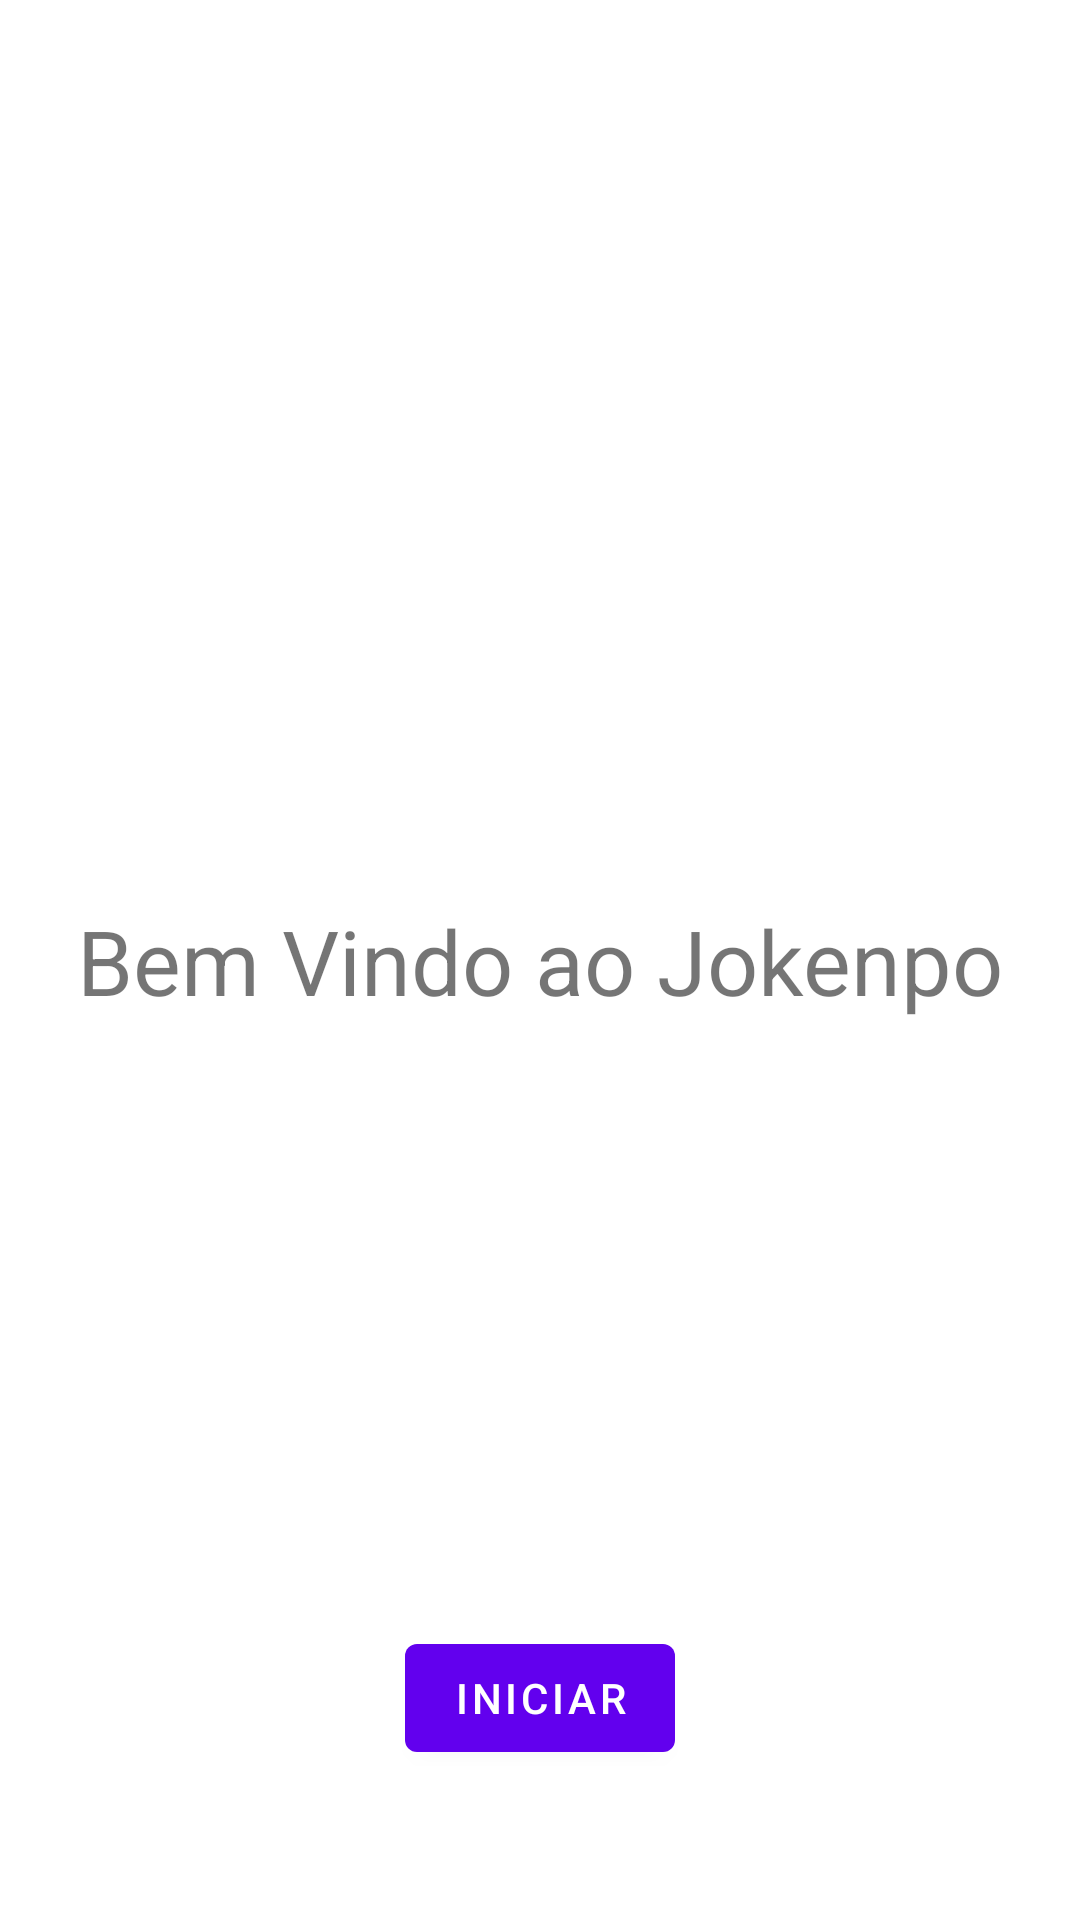

Layout XML and referenced resources for this Android screen:
<!-- AndroidManifest.xml: application theme Theme.Modulo14Tarefa -->
<!-- res/layout/fragment_home.xml -->
<?xml version="1.0" encoding="utf-8"?>
<androidx.constraintlayout.widget.ConstraintLayout xmlns:android="http://schemas.android.com/apk/res/android"
    xmlns:app="http://schemas.android.com/apk/res-auto"
    xmlns:tools="http://schemas.android.com/tools"
    android:layout_width="match_parent"
    android:layout_height="match_parent"
    tools:context=".HomeFragment">

    <TextView
        android:id="@+id/textView"
        android:layout_width="wrap_content"
        android:layout_height="wrap_content"
        android:text="@string/bem_vindo"
        android:textSize="30sp"
        app:layout_constraintBottom_toBottomOf="parent"
        app:layout_constraintEnd_toEndOf="parent"
        app:layout_constraintStart_toStartOf="parent"
        app:layout_constraintTop_toTopOf="parent" />

    <Button
        android:id="@+id/startActivityButton"
        android:layout_width="wrap_content"
        android:layout_height="wrap_content"
        android:layout_marginBottom="50dp"
        android:text="@string/iniciar"
        app:layout_constraintBottom_toBottomOf="parent"
        app:layout_constraintEnd_toEndOf="parent"
        app:layout_constraintStart_toStartOf="parent" />

</androidx.constraintlayout.widget.ConstraintLayout>
<!-- resources referenced by this layout -->
<resources>
  <string name="bem_vindo">Bem Vindo ao Jokenpo</string>
  <string name="iniciar">Iniciar</string>
  <style name="Theme.Modulo14Tarefa" parent="Theme.MaterialComponents.DayNight.DarkActionBar">
          
          <item name="colorPrimary">@color/purple_500</item>
          <item name="colorPrimaryVariant">@color/purple_700</item>
          <item name="colorOnPrimary">@color/white</item>
          
          <item name="colorSecondary">@color/teal_200</item>
          <item name="colorSecondaryVariant">@color/teal_700</item>
          <item name="colorOnSecondary">@color/black</item>
          
          <item name="android:statusBarColor">?attr/colorPrimaryVariant</item>
          
      </style>
  <!-- not gathered from this repository: default colours our renderer supplied (Android Studio template values) -->
  <color name="purple_500">#FF6200EE</color>
  <color name="purple_700">#FF3700B3</color>
  <color name="teal_200">#FF03DAC5</color>
  <color name="teal_700">#FF018786</color>
  <color name="black">#FF000000</color>
  <color name="white">#FFFFFFFF</color>
</resources>
